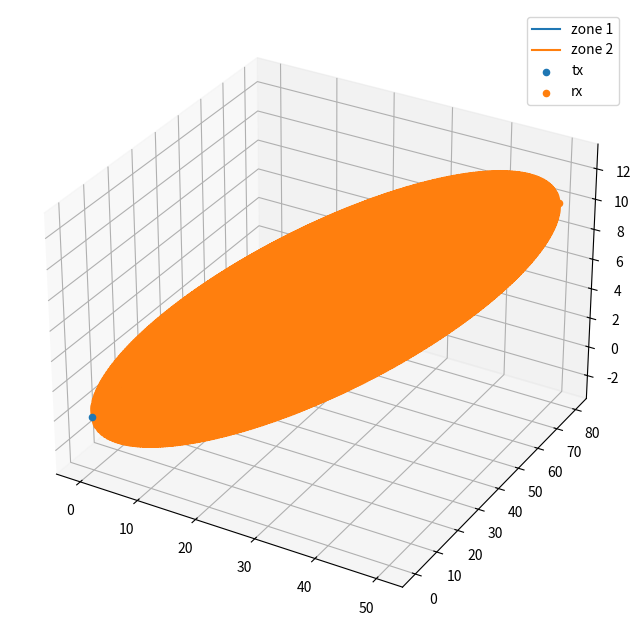

Generate this figure with matplotlib:
#!/usr/bin/python2
from matplotlib import pyplot
from mpl_toolkits.mplot3d import Axes3D
import numpy as np
_speed_of_light = 299792458 #m/s

class FresnelPlotter:
    def __init__(self, tx_coord, rx_coord):
        self.tx_coord = np.array([tx_coord["x"], tx_coord["y"], tx_coord["z"]])
        self.rx_coord = np.array([rx_coord["x"], rx_coord["y"], rx_coord["z"]])
        self.direction_vec = np.array([tx_coord["x"] - rx_coord["x"],
                                       tx_coord["y"] - rx_coord["y"],
                                       tx_coord["z"] - rx_coord["z"]
                                       ])
        self.perp_1 = np.array([ - self.direction_vec[1], self.direction_vec[0], 0 ])
        self.perp_2 = np.array([ - self.direction_vec[2], 0, self.direction_vec[0] ])
        self.perp_1 = self.perp_1 / np.linalg.norm(self.perp_1)
        self.perp_2 = self.perp_2 / np.linalg.norm(self.perp_2)

        self.distance = np.linalg.norm(self.direction_vec)
    def plot(self, zone_cnt, freq):
        #Plot the freznel zone with the given coordinates and zones.
        wave_length = _speed_of_light / freq
        fig = pyplot.figure(figsize=(16, 8), dpi=100,)
        ax = fig.add_subplot(111, projection='3d')
        distances =  np.linspace(0, self.distance, 200) #From tx
        u = np.linspace(0, 2 * np.pi, 30) # all spehrical angles
        unit_vec = - self.direction_vec / self.distance
        print(distances)
        for n in range(1, zone_cnt + 1):
            x = []
            y = []
            z = []
            radiuses = (n * wave_length * distances * (self.distance - distances) \
                        / self.distance) ** 0.5
            for i in range(len(radiuses)):
                r = radiuses[i]
                d = distances[i]
                coord = self.tx_coord + unit_vec * d
                for j in range(len(u)):
                    cos_part = r * np.cos(u[j]) * self.perp_1
                    sin_part = r * np.sin(u[j]) * self.perp_2
                    x.append( (coord + cos_part +  sin_part)[0] )
                    y.append( (coord + cos_part +  sin_part)[1] )
                    z.append( (coord + cos_part +  sin_part)[2] )

            ax.plot(x, y, z, label = "zone %d" % n )
        ax.scatter(self.tx_coord[0], self.tx_coord[1], self.tx_coord[2], label = 'tx')
        ax.scatter(self.rx_coord[0], self.rx_coord[1], self.rx_coord[2], label = 'rx')
        pyplot.legend()
        pyplot.show()
def _main_():
    plotter = FresnelPlotter( tx_coord = {"x" : 0, "y" : 0, "z" : 0},
                rx_coord = {"x" : 50, "y" : 80, "z" : 10})

    plotter.plot(2, 433 * 10 ** 6)

if __name__ == "__main__":
    _main_()
